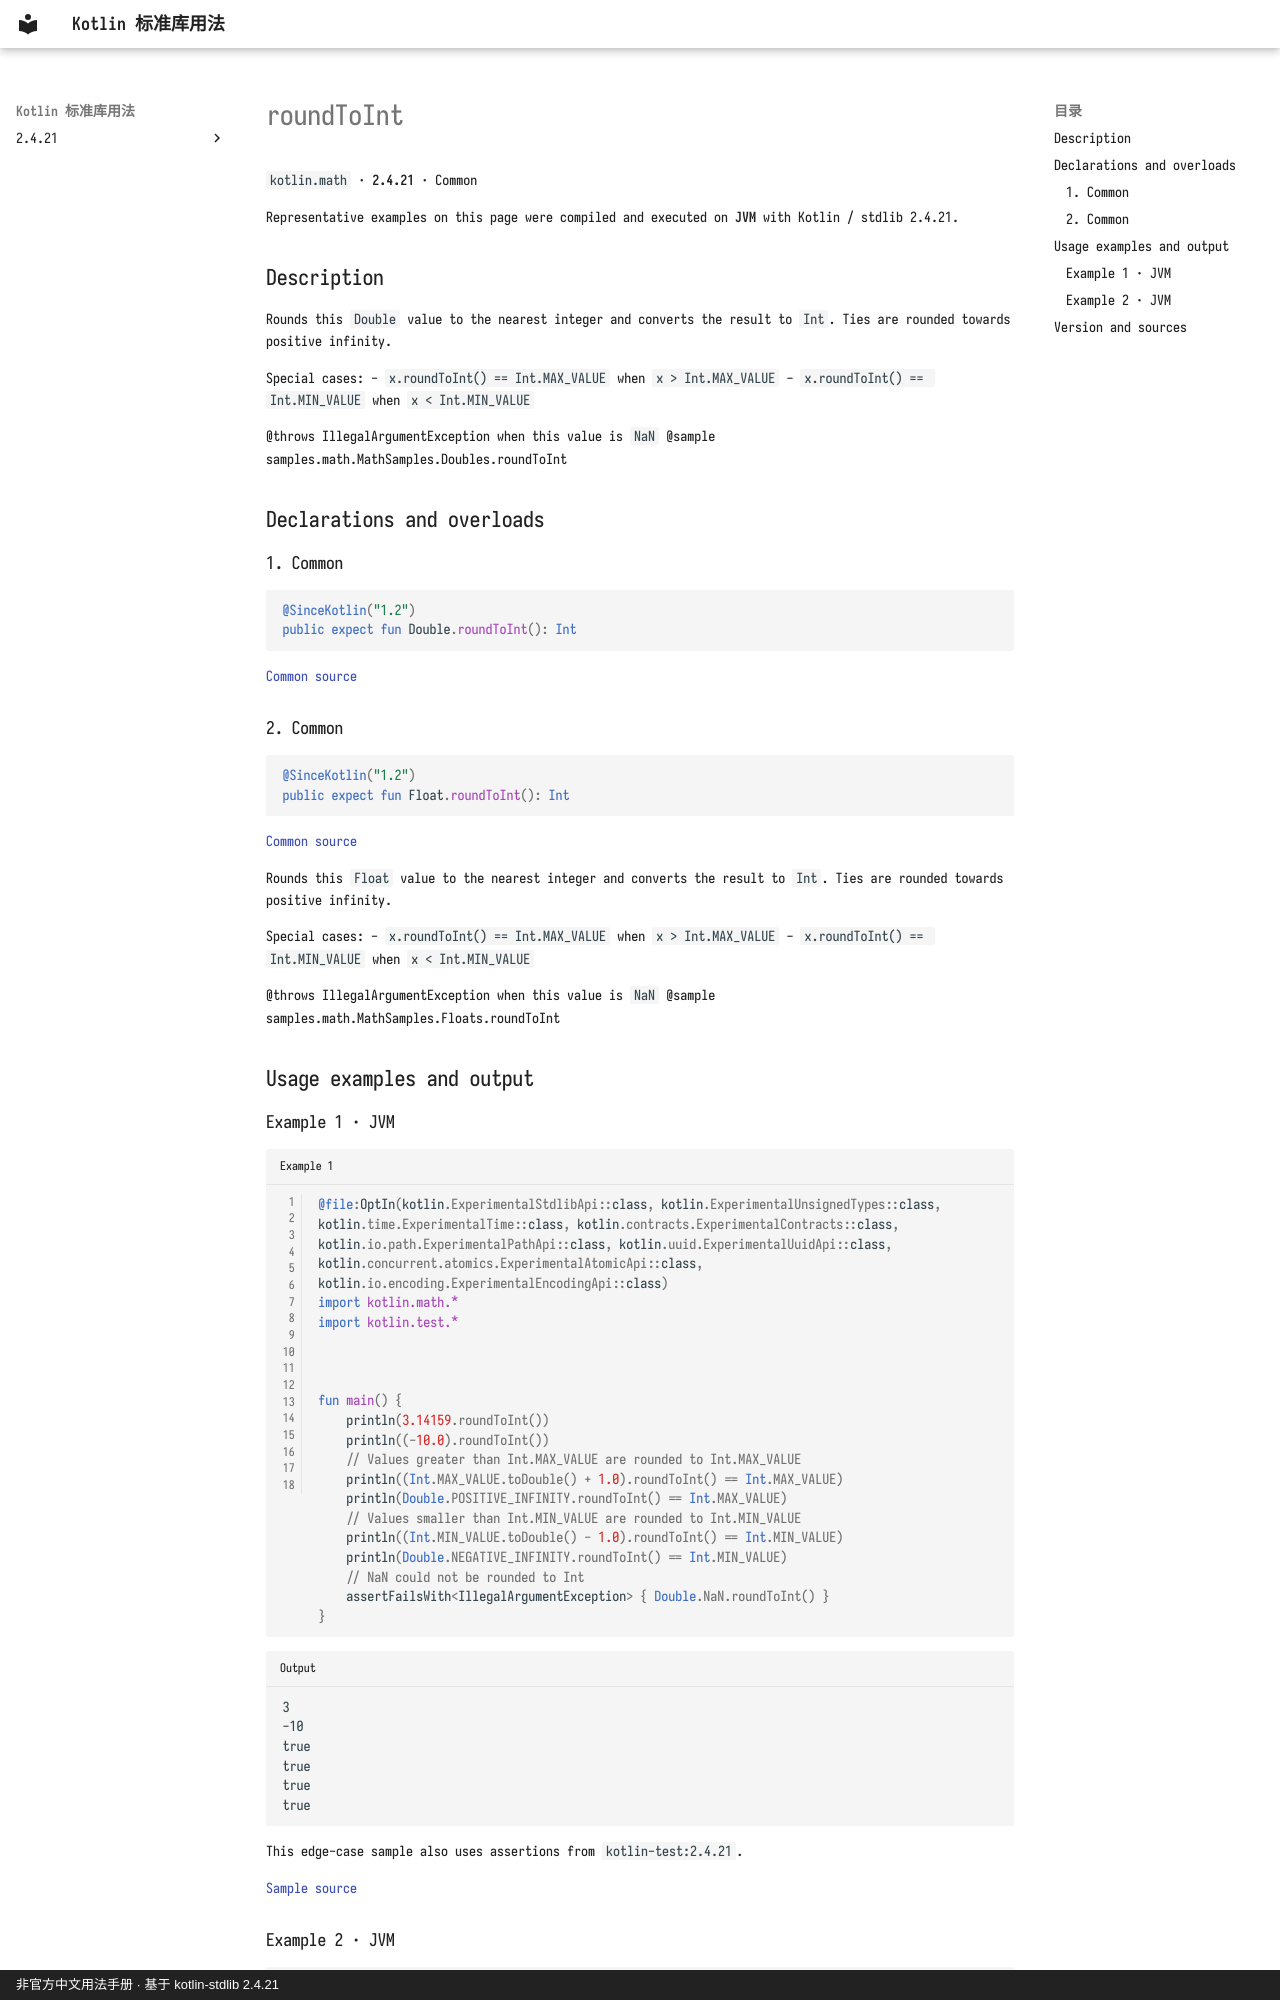

repository: oooooooko/kotlin-stdlib-docs · page: en/api/kotlin.math/roundtoint--e8b797db/index.html · generator: mkdocs · copyright: 非官方中文用法手册 · 基于 kotlin-stdlib 2.4.21

# roundToInt

`kotlin.math` · **2.4.21** · Common

Representative examples on this page were compiled and executed on **JVM** with Kotlin / stdlib 2.4.21.

## Description

Rounds this `Double` value to the nearest integer and converts the result to `Int`.
Ties are rounded towards positive infinity.

Special cases:
  - `x.roundToInt() == Int.MAX_VALUE` when `x > Int.MAX_VALUE`
  - `x.roundToInt() == Int.MIN_VALUE` when `x < Int.MIN_VALUE`

@throws IllegalArgumentException when this value is `NaN`
@sample samples.math.MathSamples.Doubles.roundToInt

## Declarations and overloads

### 1. Common

```kotlin
@SinceKotlin("1.2")
public expect fun Double.roundToInt(): Int
```

[Common source](https://github.com/JetBrains/kotlin/blob/v2.4.21/libraries/stdlib/common/src/kotlin/MathH.kt#L579)

### 2. Common

```kotlin
@SinceKotlin("1.2")
public expect fun Float.roundToInt(): Int
```

[Common source](https://github.com/JetBrains/kotlin/blob/v2.4.21/libraries/stdlib/common/src/kotlin/MathH.kt#L1103)

Rounds this `Float` value to the nearest integer and converts the result to `Int`.
Ties are rounded towards positive infinity.

Special cases:
  - `x.roundToInt() == Int.MAX_VALUE` when `x > Int.MAX_VALUE`
  - `x.roundToInt() == Int.MIN_VALUE` when `x < Int.MIN_VALUE`

@throws IllegalArgumentException when this value is `NaN`
@sample samples.math.MathSamples.Floats.roundToInt

## Usage examples and output

### Example 1 · JVM

```kotlin title="Example 1" linenums="1"
@file:OptIn(kotlin.ExperimentalStdlibApi::class, kotlin.ExperimentalUnsignedTypes::class, kotlin.time.ExperimentalTime::class, kotlin.contracts.ExperimentalContracts::class, kotlin.io.path.ExperimentalPathApi::class, kotlin.uuid.ExperimentalUuidApi::class, kotlin.concurrent.atomics.ExperimentalAtomicApi::class, kotlin.io.encoding.ExperimentalEncodingApi::class)
import kotlin.math.*
import kotlin.test.*



fun main() {
    println(3.14159.roundToInt())
    println((-10.0).roundToInt())
    // Values greater than Int.MAX_VALUE are rounded to Int.MAX_VALUE
    println((Int.MAX_VALUE.toDouble() + 1.0).roundToInt() == Int.MAX_VALUE)
    println(Double.POSITIVE_INFINITY.roundToInt() == Int.MAX_VALUE)
    // Values smaller than Int.MIN_VALUE are rounded to Int.MIN_VALUE
    println((Int.MIN_VALUE.toDouble() - 1.0).roundToInt() == Int.MIN_VALUE)
    println(Double.NEGATIVE_INFINITY.roundToInt() == Int.MIN_VALUE)
    // NaN could not be rounded to Int
    assertFailsWith<IllegalArgumentException> { Double.NaN.roundToInt() }
}
```

```text title="Output"
3
-10
true
true
true
true
```

This edge-case sample also uses assertions from `kotlin-test:2.4.21`.

[Sample source](https://github.com/JetBrains/kotlin/blob/v2.4.21/libraries/stdlib/samples/test/samples/math/MathSamples.kt#L82)
